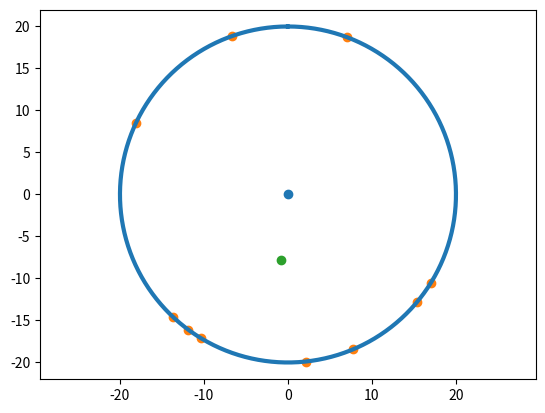

The matplotlib source for this figure: (Note: this script raises an exception after producing the figure.)
import numpy as np
import matplotlib.pyplot as plt
from scipy.optimize import linprog
import pandas as pd
import random as rn

n = 10
k = 6
r = 20

tau = []

for i in range(1, n + 1):
    tau_i = 5 + 4 * np.sin(k * i / 2)
    print(f'tau({i}) = {tau_i}')
    tau.append(round(tau_i, 3))

x = []
y = []
for i in range(1, n + 1):
    x_i = rn.uniform(-r, r)
    y_i = np.sqrt((r + x_i) * (r - x_i)) * rn.choice([-1, 1])
    print(f'x({i}) = {x_i} y({i}) = {y_i}')
    x.append(round(x_i, 3))
    y.append(round(y_i, 3))

array_x_y = np.vstack((x, y))
print(array_x_y)

x_main = round((np.array(tau) @ np.array(x).T) / (np.array(tau) @ np.ones(n)), 3)
y_main = round((np.array(tau) @ np.array(y).T) / (np.array(tau) @ np.ones(n)), 3)
print(f'x* = {x_main} y* = {y_main}')

t = np.arange(0, 2*np.pi, 0.01)          # угол t от 0 до 2pi с шагом 0.01
r = 20                                    # радиус 4

plt.plot(r*np.sin(t), r*np.cos(t), lw=3) # x и у задаем как numpy функции от t
plt.axis('equal')                        # масштаб осей Х и У одинаковый (чтобы круг не был овалом)
plt.scatter(0, 0)
plt.scatter(x, y)
plt.scatter(x_main, y_main)
plt.show()

df = pd.DataFrame(tau)
df.to_excel('./tau2.xlsx')

df = pd.DataFrame(array_x_y)
df.to_excel('./array_X_Y2.xlsx')

df = pd.DataFrame([x_main, y_main])
df.to_excel('./array_X_Y_result2.xlsx')